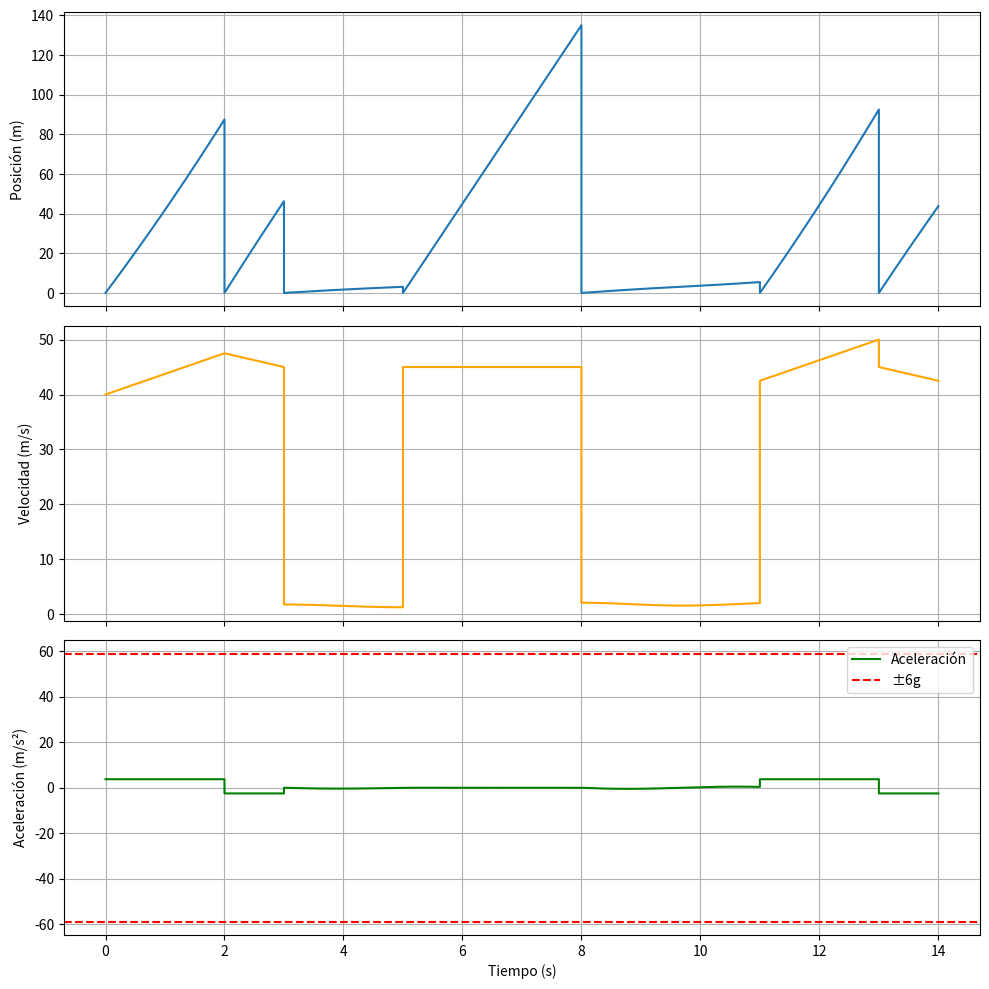

Reproduce this figure in Python.
import numpy as np
import matplotlib.pyplot as plt

# -------------------------------
# CONSTANTES Y PARÁMETROS
# -------------------------------
G = 9.81                # gravedad (m/s²)
M = 800                 # masa auto + piloto (kg)

F_MOTOR = 3000          # fuerza de motor en rectas (N)
F_FRENO = -2000         # fuerza de frenado (N)

V_INICIAL = 40          # velocidad inicial (m/s) ~ 144 km/h

RADIO_CURVA1 = 25       # radio curva 1 (m)
RADIO_CURVA2 = 20       # radio curva 2 (m)

TIEMPO_RECTA1 = 2       # duración recta1 (s)
TIEMPO_FRENADO = 1      # duración frenado (s)
TIEMPO_CURVA1 = 2       # duración curva 1 (s)
TIEMPO_RECTA2 = 3       # duración recta 2 (s)
TIEMPO_CURVA2 = 3       # duración curva 2 (s)
TIEMPO_RECTA_FINAL = 2  # duración recta final (s)

# -------------------------------
# Método Runge-Kutta 4 genérico
# -------------------------------
def rk4(f, y0, t):
    y = np.zeros((len(t), len(y0)))
    y[0] = y0

    for i in range(1, len(t)):
        dt = t[i] - t[i-1]
        k1 = f(y[i-1], t[i-1])
        k2 = f(y[i-1] + dt/2 * k1, t[i-1] + dt/2)
        k3 = f(y[i-1] + dt/2 * k2, t[i-1] + dt/2)
        k4 = f(y[i-1] + dt * k3, t[i-1] + dt)

        y[i] = y[i-1] + dt/6 * (k1 + 2*k2 + 2*k3 + k4)

    return y

# -------------------------------
# EDO para curva (tipo péndulo)
# -------------------------------
def curva_ode(g=G, r=25):
    def f(y, t):
        theta, omega = y
        dtheta_dt = omega
        domega_dt = - (g / r) * np.sin(theta)
        return np.array([dtheta_dt, domega_dt])
    return f

# -------------------------------
# EDO para recta (aceleración F/m)
# -------------------------------
def recta_ode(F=F_MOTOR, m=M):
    a = F / m
    def f(y, t):
        x, v = y
        dx_dt = v
        dv_dt = a
        return np.array([dx_dt, dv_dt])
    return f

# -------------------------------
# Simulación completa de sectores
# -------------------------------
def simular_trayectoria():

    t_recta1 = np.linspace(0, TIEMPO_RECTA1, 100)
    t_frenado = np.linspace(0, TIEMPO_FRENADO, 100)
    t_curva1 = np.linspace(0, TIEMPO_CURVA1, 100)
    t_recta2 = np.linspace(0, TIEMPO_RECTA2, 100)
    t_curva2 = np.linspace(0, TIEMPO_CURVA2, 100)
    t_recta_final = np.linspace(0, TIEMPO_RECTA_FINAL, 100)

    # --------- RECTA 1: aceleración inicial ---------
    y0_recta = [0, V_INICIAL]  # x0 = 0, velocidad inicial
    recta1 = rk4(recta_ode(F=F_MOTOR, m=M), y0_recta, t_recta1)
    v_fin_recta1 = recta1[-1, 1]

    # --------- CÁLCULO VELOCIDAD MÁX CURVA 1 ---------
    v_max_curva1 = np.sqrt(6 * G * RADIO_CURVA1)

    # Si es necesario frenar antes de la curva:
    if v_fin_recta1 > v_max_curva1:
        print(f"⚠️ Velocidad {v_fin_recta1:.2f} m/s > {v_max_curva1:.2f} m/s — Se frena antes de la curva.")
        y0_freno = [0, v_fin_recta1]
        frenado = rk4(recta_ode(F=F_FRENO, m=M), y0_freno, t_frenado)
        v_entrada_curva1 = frenado[-1, 1]
    else:
        frenado = None
        v_entrada_curva1 = v_fin_recta1

    # --------- CURVA 1 ---------
    omega0 = v_entrada_curva1 / RADIO_CURVA1
    curva1 = rk4(curva_ode(g=G, r=RADIO_CURVA1), [0, omega0], t_curva1)

    # --------- RECTA 2 ---------
    y0_recta2 = [0, v_entrada_curva1]
    recta2 = rk4(recta_ode(F=0, m=M), y0_recta2, t_recta2)

    # --------- CURVA 2 ---------
    v_max_curva2 = np.sqrt(6 * G * RADIO_CURVA2)
    v_entrada_curva2 = recta2[-1, 1]

    if v_entrada_curva2 > v_max_curva2:
        print(f"⚠️ Velocidad {v_entrada_curva2:.2f} m/s > {v_max_curva2:.2f} m/s — Se frena antes de curva 2.")
        y0_freno2 = [0, v_entrada_curva2]
        frenado2 = rk4(recta_ode(F=F_FRENO, m=M), y0_freno2, t_frenado)
        v_entrada_curva2 = frenado2[-1, 1]
    else:
        frenado2 = None

    omega0_2 = v_entrada_curva2 / RADIO_CURVA2
    curva2 = rk4(curva_ode(g=G, r=RADIO_CURVA2), [0, omega0_2], t_curva2)

    # --------- RECTA FINAL ---------
    y0_final = [0, v_entrada_curva2]
    recta_final = rk4(recta_ode(F=F_MOTOR, m=M), y0_final, t_recta_final)

    # Construir resultado, incluyendo frenado si fue necesario
    resultado = {
        'recta1': (t_recta1, recta1),
    }
    if frenado is not None:
        resultado['frenado'] = (t_frenado, frenado)
    resultado.update({
        'curva1': (t_curva1, curva1),
        'recta2': (t_recta2, recta2),
        'curva2': (t_curva2, curva2),
        'final': (t_recta_final, recta_final)
    })
    if frenado2 is not None:
        resultado['frenado2'] = (t_frenado, frenado2)

    # Calcular tiempo total
    tiempo_total = 0
    for nombre, (t, _) in resultado.items():
        tiempo_tramo = t[-1] - t[0]
        print(f"⏱️  Tramo {nombre}: {tiempo_tramo:.2f} s")
        tiempo_total += tiempo_tramo

    print(f"\n⏱️🟢 Tiempo total de la trayectoria: {tiempo_total:.2f} segundos\n")

    return resultado

# -------------------------------
# Gráfico de resultados
# -------------------------------
def graficar(resultados):
    fig, axs = plt.subplots(3, 1, figsize=(10, 10), sharex=True)

    tiempo_total = []
    posicion = []
    velocidad = []
    aceleracion = []

    tiempo_acumulado = 0
    for tramo in resultados.values():
        t, datos = tramo
        t_absoluto = t + tiempo_acumulado
        tiempo_total.extend(t_absoluto)
        tiempo_acumulado = t_absoluto[-1]

        if datos.shape[1] == 2:
            x, v = datos[:, 0], datos[:, 1]
            posicion.extend(x)
            velocidad.extend(v)
            aceleracion.extend(np.gradient(v, t[1] - t[0]))
        else:
            posicion.extend(np.zeros_like(t))
            velocidad.extend(np.zeros_like(t))
            aceleracion.extend(np.zeros_like(t))

    axs[0].plot(tiempo_total, posicion, label="Posición")
    axs[0].set_ylabel("Posición (m)")
    axs[0].grid()

    axs[1].plot(tiempo_total, velocidad, label="Velocidad", color="orange")
    axs[1].set_ylabel("Velocidad (m/s)")
    axs[1].grid()

    axs[2].plot(tiempo_total, aceleracion, label="Aceleración", color="green")
    axs[2].axhline(6 * G, linestyle='--', color='r', label="±6g")
    axs[2].axhline(-6 * G, linestyle='--', color='r')
    axs[2].set_ylabel("Aceleración (m/s²)")
    axs[2].set_xlabel("Tiempo (s)")
    axs[2].legend()
    axs[2].grid()

    plt.tight_layout()
    plt.show()

# -------------------------------
# Programa principal
# -------------------------------
if __name__ == "__main__":
    resultados = simular_trayectoria()
    graficar(resultados)
